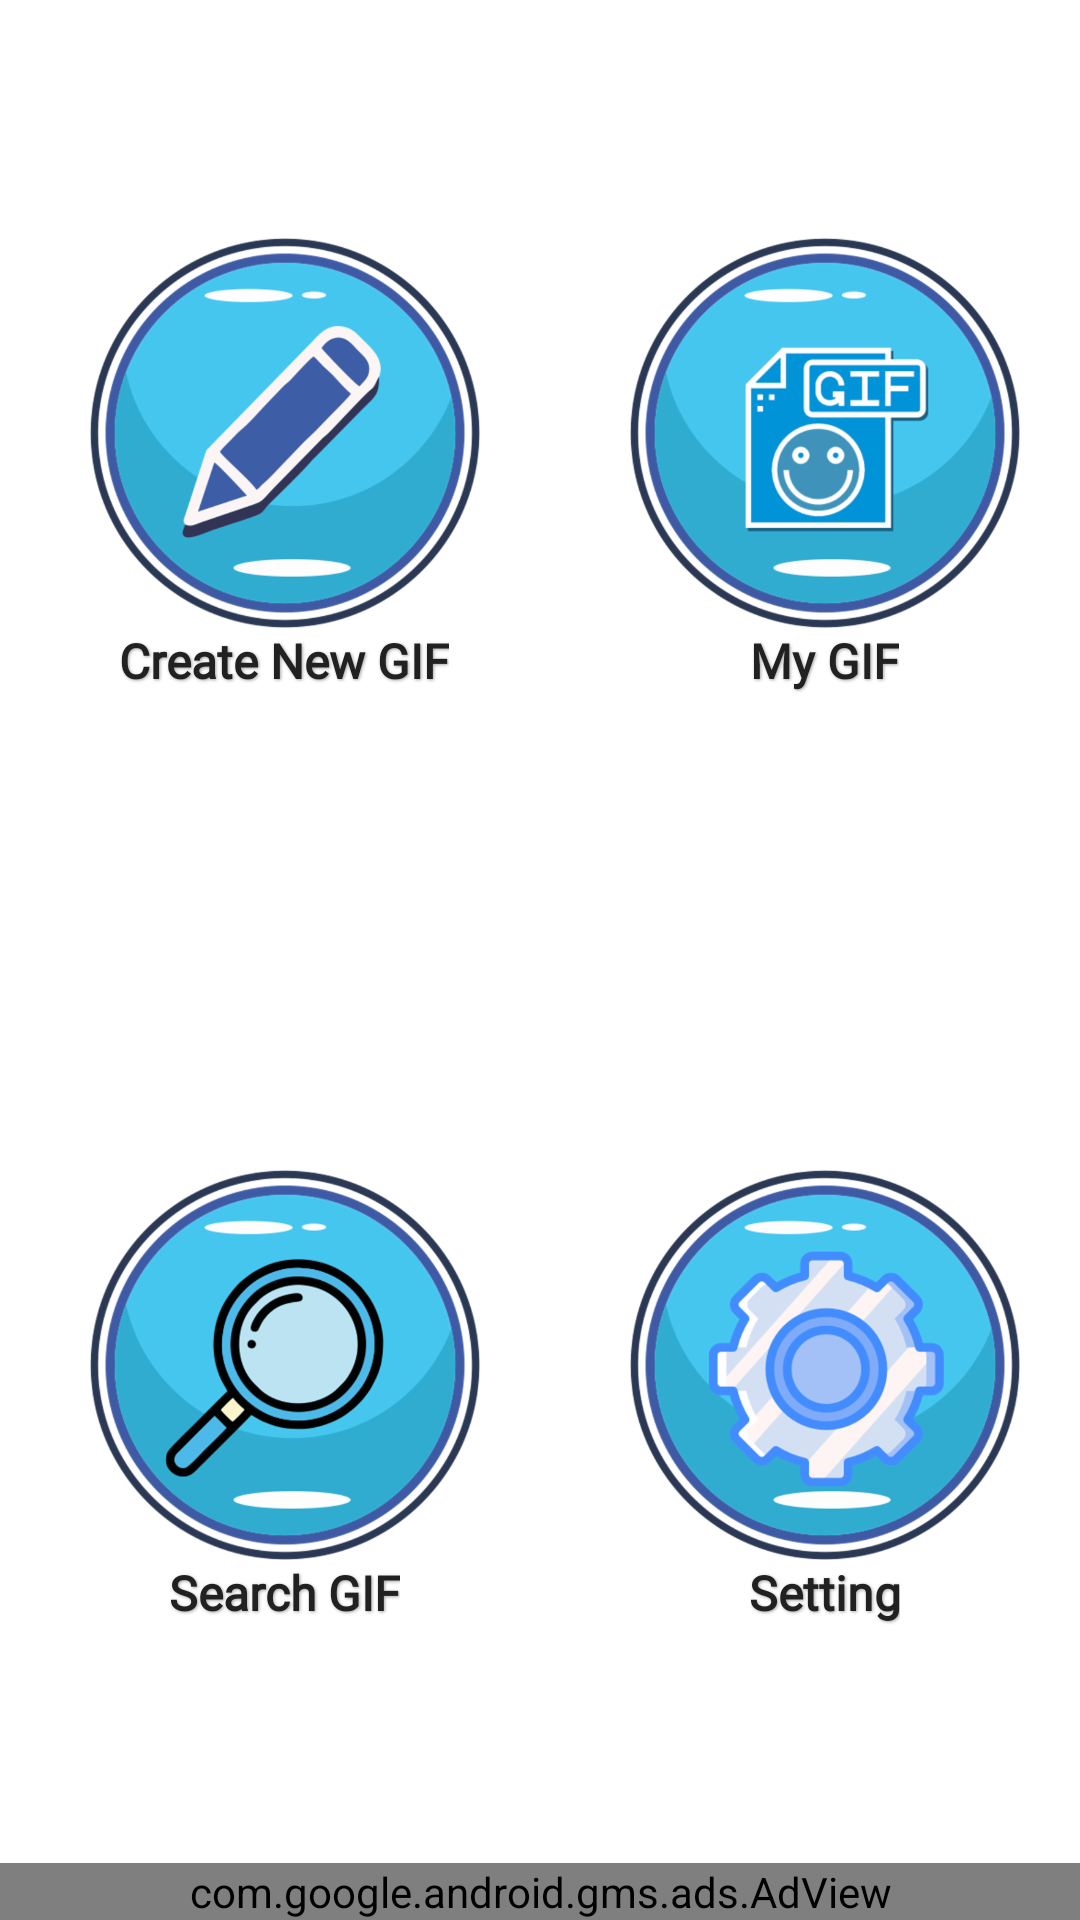

Reconstruct the res/layout file that produces this screen, plus the resources it refers to.
<!-- AndroidManifest.xml: application theme AppTheme -->
<!-- res/layout/home_activity.xml -->
<?xml version="1.0" encoding="utf-8"?>
<LinearLayout xmlns:android="http://schemas.android.com/apk/res/android"
    android:layout_width="match_parent"
    android:layout_height="match_parent"
    android:background="@color/white"
    android:orientation="vertical">


    <LinearLayout
        android:layout_width="match_parent"
        android:layout_height="@dimen/_140sdp"
        android:background="@color/gifstudiocreator_A100"
        android:gravity="center"
        android:orientation="horizontal">

        <LinearLayout
            android:layout_width="match_parent"
            android:layout_height="match_parent"
            android:layout_gravity="center"
            android:gravity="center"
            android:orientation="vertical">

            <ImageView
                android:layout_width="278dp"
                android:layout_height="76dp"
                android:layout_gravity="center"
                android:outlineSpotShadowColor="@color/colorAccent"
                android:src="@drawable/gif_logo"/>

            <TextView
                android:layout_width="match_parent"
                android:layout_height="48dp"
                android:layout_gravity="center"
                android:fontFamily="@font/aldrich"
                android:gravity="center"
                android:shadowColor="@color/gray"
                android:text="@string/slogan"
                android:textColor="@color/white"
                android:textSize="24sp"
                android:textStyle="bold" />

        </LinearLayout>


    </LinearLayout>

    <LinearLayout
        android:layout_width="match_parent"
        android:layout_height="match_parent"
        android:layout_weight="1"
        android:orientation="vertical">

        <LinearLayout
            android:layout_width="match_parent"
            android:layout_height="match_parent"
            android:layout_weight="1"
            android:orientation="vertical">


            <LinearLayout
                android:layout_width="match_parent"
                android:layout_height="match_parent"
                android:layout_weight="1"
                android:orientation="horizontal">


                <LinearLayout
                    android:id="@+id/lnvCreateGIF"
                    android:layout_width="match_parent"
                    android:layout_height="match_parent"
                    android:layout_marginLeft="10dp"
                    android:layout_marginTop="10dp"
                    android:layout_marginBottom="10dp"
                    android:layout_weight="1"
                    android:gravity="center"
                    android:orientation="vertical">

                    <ImageView
                        style="@style/home_image"
                        android:layout_width="130dp"
                        android:layout_height="130dp"
                        android:src="@drawable/btncreategif" />

                    <TextView
                        style="@style/home_text"
                        android:text="@string/creategif" />
                </LinearLayout>

                <LinearLayout
                    android:layout_width="match_parent"
                    android:layout_height="match_parent"
                    android:id="@+id/lnvMyGIF"
                    android:layout_weight="1"
                    android:gravity="center"
                    android:orientation="vertical"
                    android:layout_marginLeft="10dp"
                    android:layout_marginTop="10dp"
                    android:layout_marginBottom="10dp">

                    <ImageView
                        style="@style/home_image"
                        android:layout_width="130dp"
                        android:layout_height="130dp"
                        android:src="@drawable/btnmygif" />

                    <TextView
                        style="@style/home_text"
                        android:text="@string/mygif" />
                </LinearLayout>


            </LinearLayout>

            <LinearLayout
                android:layout_width="match_parent"
                android:layout_height="match_parent"
                android:layout_weight="1"
                android:orientation="horizontal">


                <LinearLayout
                    android:layout_width="match_parent"
                    android:id="@+id/lnvSerchGIF"
                    android:layout_height="match_parent"
                    android:layout_weight="1"
                    android:gravity="center"
                    android:orientation="vertical"
                    android:layout_marginLeft="10dp"
                    android:layout_marginTop="10dp"
                    android:layout_marginBottom="10dp">

                    <ImageView
                        style="@style/home_image"
                        android:layout_width="130dp"
                        android:layout_height="130dp"
                        android:src="@drawable/btnsearch" />

                    <TextView
                        style="@style/home_text"
                        android:text="@string/searchgif" />
                </LinearLayout>

                <LinearLayout
                    android:layout_width="match_parent"
                    android:id="@+id/lnvSetting"
                    android:layout_height="match_parent"
                    android:layout_weight="1"
                    android:gravity="center"
                    android:orientation="vertical"
                    android:layout_marginLeft="10dp"
                    android:layout_marginTop="10dp"
                    android:layout_marginBottom="10dp">

                    <ImageView
                        style="@style/home_image"
                        android:layout_width="130dp"
                        android:layout_height="130dp"
                        android:src="@drawable/btnsetting" />

                    <TextView
                        style="@style/home_text"
                        android:text="@string/setting" />
                </LinearLayout>


            </LinearLayout>
            <com.google.android.gms.ads.AdView xmlns:ads="http://schemas.android.com/apk/res-auto"
                android:id="@+id/adView"
                android:layout_width="match_parent"
                android:layout_height="wrap_content"
                ads:adSize="SMART_BANNER"
                ads:adUnitId="@string/banner_ads"></com.google.android.gms.ads.AdView>
        </LinearLayout>


    </LinearLayout>

</LinearLayout>
<!-- resources referenced by this layout -->
<resources>
  <color name="colorAccent">#0B7FD6</color>
  <color name="gifstudiocreator_A100">#188AC5</color>
  <color name="gray">#b4b4b4</color>
  <color name="white">#ffffff</color>
  <!-- drawable btncreategif (drawable) -->
  <selector xmlns:android="http://schemas.android.com/apk/res/android">
  
      <item android:drawable="@drawable/pressedcreategif" android:state_selected="true"/>
      <item android:drawable="@drawable/pressedcreategif" android:state_pressed="true"/>
      <item android:drawable="@drawable/creategif"/>
  
  </selector>
  <!-- drawable btnmygif (drawable) -->
  <selector xmlns:android="http://schemas.android.com/apk/res/android">
  
      <item android:drawable="@drawable/pressedmygif" android:state_selected="true"/>
      <item android:drawable="@drawable/pressedmygif" android:state_pressed="true"/>
      <item android:drawable="@drawable/mygif"/>
  
  </selector>
  <!-- drawable btnsearch (drawable) -->
  <selector xmlns:android="http://schemas.android.com/apk/res/android">
  
      <item android:drawable="@drawable/pressedsearch" android:state_selected="true"/>
      <item android:drawable="@drawable/pressedsearch" android:state_pressed="true"/>
      <item android:drawable="@drawable/search"/>
  
  </selector>
  <!-- drawable btnsetting (drawable) -->
  <selector xmlns:android="http://schemas.android.com/apk/res/android">
  
      <item android:drawable="@drawable/pressedsetting" android:state_selected="true"/>
      <item android:drawable="@drawable/pressedsetting" android:state_pressed="true"/>
      <item android:drawable="@drawable/setting"/>
  
  </selector>
  <!-- drawable gif_logo: png bitmap (drawable-hdpi, 19025 bytes) -->
  <string name="banner_ads" translatable="false">ca-app-pub-4903669693063977/8214042539</string>
  <string name="creategif">Create New GIF</string>
  <string name="mygif">My GIF</string>
  <string name="searchgif">Search GIF</string>
  <string name="setting">Setting</string>
  <string name="slogan" translatable="false">GIF STUDIO CREATOR</string>
  <style name="home_image">
          <item name="android:layout_width">@dimen/_65sdp</item>
          <item name="android:layout_height">@dimen/_65sdp</item>
      </style>
  <style name="home_text">
          <item name="android:layout_width">wrap_content</item>
          <item name="android:layout_height">wrap_content</item>
          <item name="android:textSize">16sp</item>
          <item name="android:padding">@dimen/margin05</item>
          <item name="android:textColor">@color/black</item>
          <item name="android:fontFamily">@font/aldrich</item>
          <item name="android:focusableInTouchMode">false</item>
          <item name="android:textStyle">bold</item>
          <item name="android:shadowColor">#a6a6a6</item>
          <item name="android:shadowRadius">2</item>
          <item name="android:shadowDx">1</item>
          <item name="android:shadowDy">1</item>
  
      </style>
  <style name="AppTheme" parent="Theme.AppCompat.Light.NoActionBar">
          
          <item name="colorPrimary">@color/colorPrimary</item>
          <item name="colorPrimaryDark">@color/colorPrimaryDark</item>
          <item name="colorAccent">@color/colorAccent</item>
      </style>
  <!-- drawable pressedcreategif: png bitmap (drawable-hdpi, 43089 bytes) -->
  <!-- drawable creategif: png bitmap (drawable-hdpi, 55630 bytes) -->
  <!-- drawable pressedmygif: png bitmap (drawable-hdpi, 42081 bytes) -->
  <!-- drawable mygif: png bitmap (drawable-hdpi, 55241 bytes) -->
  <!-- drawable pressedsearch: png bitmap (drawable-hdpi, 48023 bytes) -->
  <!-- drawable search: png bitmap (drawable-hdpi, 62154 bytes) -->
  <!-- drawable pressedsetting: png bitmap (drawable-hdpi, 46645 bytes) -->
  <!-- drawable setting: png bitmap (drawable-hdpi, 62952 bytes) -->
  <color name="black">#212121</color>
  <color name="colorPrimary">#22A4DF</color>
  <color name="colorPrimaryDark">#212121</color>
</resources>
